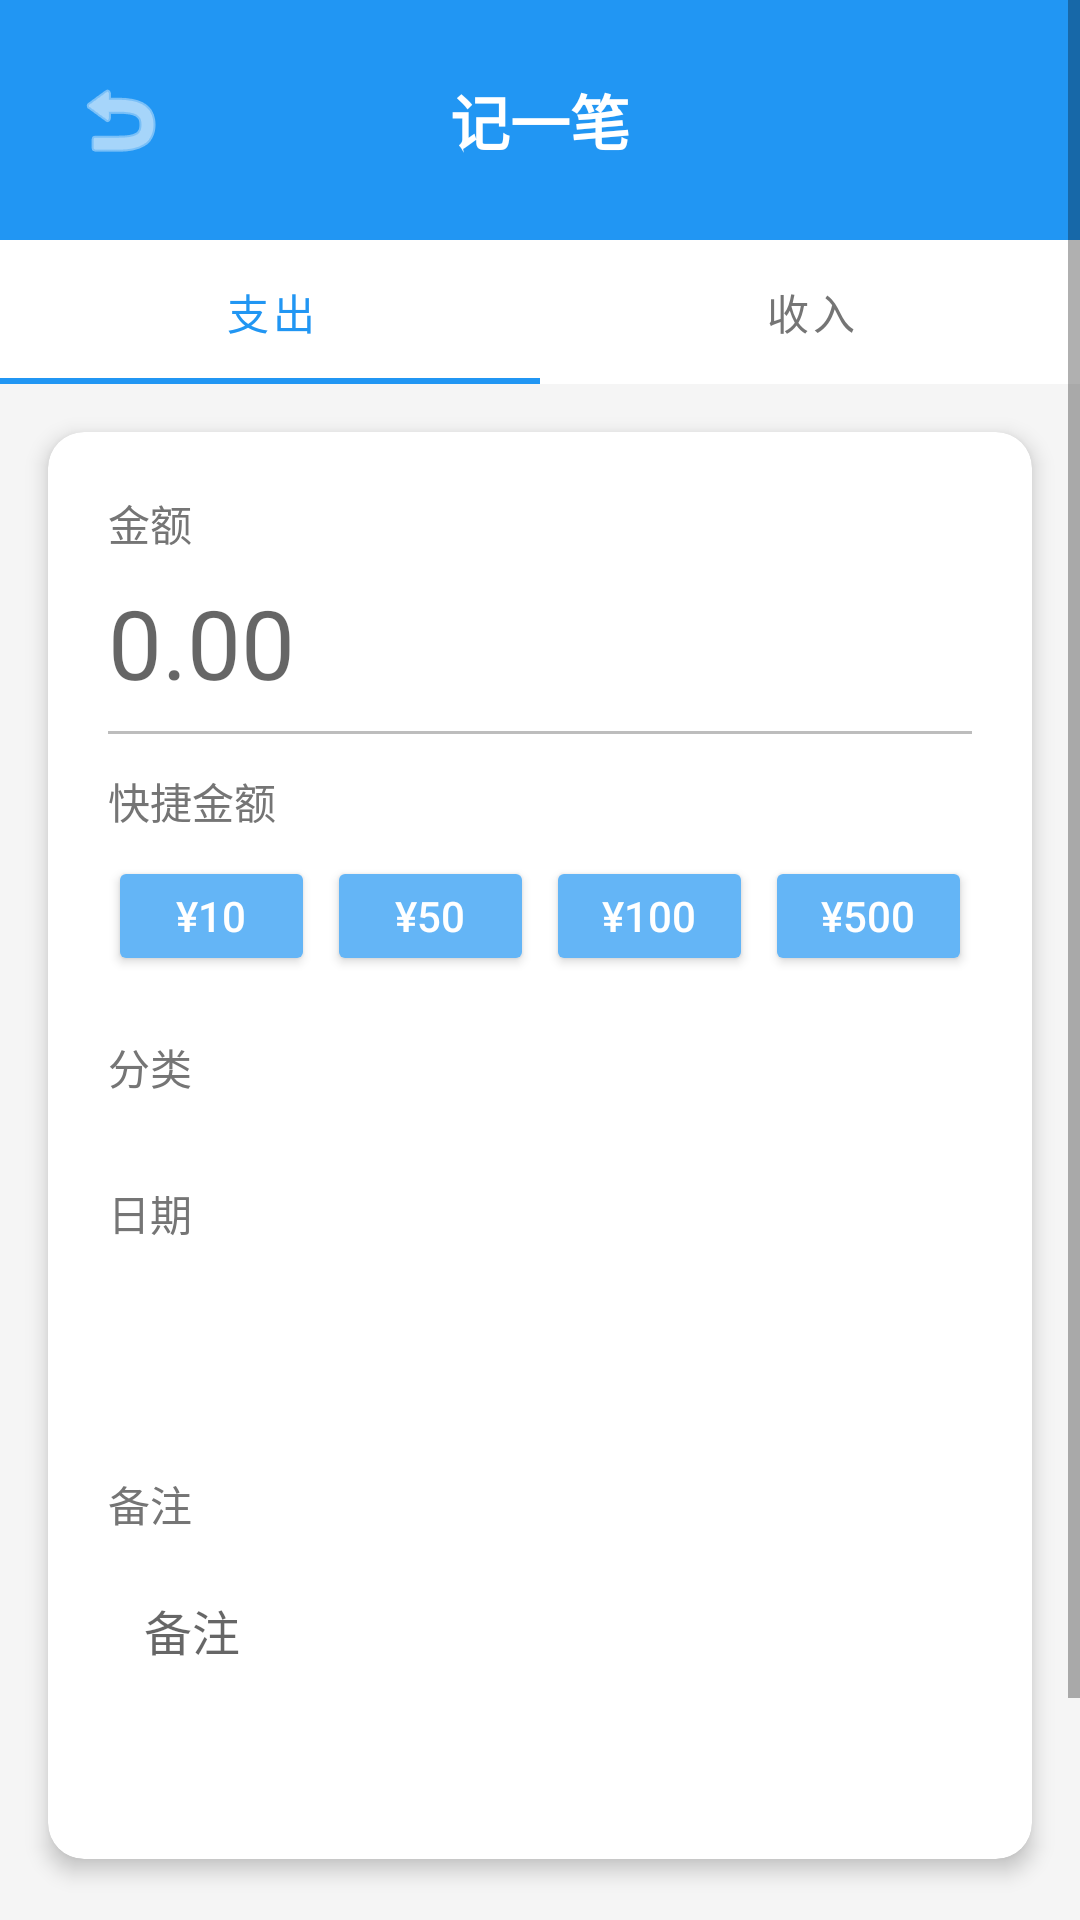

Produce the Android XML layout that renders to this screen, including the resource entries it uses.
<!-- AndroidManifest.xml: application theme Theme.MoneyTracker -->
<!-- res/layout/activity_add_transaction.xml -->
<?xml version="1.0" encoding="utf-8"?>
<ScrollView xmlns:android="http://schemas.android.com/apk/res/android"
    xmlns:app="http://schemas.android.com/apk/res-auto"
    xmlns:tools="http://schemas.android.com/tools"
    android:layout_width="match_parent"
    android:layout_height="match_parent"
    android:background="@color/background"
    tools:context=".AddTransactionActivity">

    <LinearLayout
        android:layout_width="match_parent"
        android:layout_height="wrap_content"
        android:orientation="vertical">

        <LinearLayout
            android:layout_width="match_parent"
            android:layout_height="wrap_content"
            android:background="@color/primary"
            android:padding="16dp"
            android:gravity="center_vertical">

            <ImageButton
                android:id="@+id/backButton"
                android:layout_width="48dp"
                android:layout_height="48dp"
                android:background="?attr/selectableItemBackgroundBorderless"
                android:src="@android:drawable/ic_menu_revert"
                app:tint="@color/white"
                android:contentDescription="@string/cancel" />

            <TextView
                android:id="@+id/titleTextView"
                android:layout_width="0dp"
                android:layout_height="wrap_content"
                android:layout_weight="1"
                android:text="@string/add"
                android:textColor="@color/white"
                android:textSize="20sp"
                android:textStyle="bold"
                android:gravity="center" />

            <View
                android:layout_width="48dp"
                android:layout_height="48dp" />
        </LinearLayout>

        <com.google.android.material.tabs.TabLayout
            android:id="@+id/typeTabLayout"
            android:layout_width="match_parent"
            android:layout_height="wrap_content"
            android:background="@color/white"
            app:tabSelectedTextColor="@color/primary"
            app:tabTextColor="@color/text_secondary"
            app:tabIndicatorColor="@color/primary">

            <com.google.android.material.tabs.TabItem
                android:layout_width="wrap_content"
                android:layout_height="wrap_content"
                android:text="@string/expense" />

            <com.google.android.material.tabs.TabItem
                android:layout_width="wrap_content"
                android:layout_height="wrap_content"
                android:text="@string/income" />
        </com.google.android.material.tabs.TabLayout>

        <androidx.cardview.widget.CardView
            android:layout_width="match_parent"
            android:layout_height="wrap_content"
            android:layout_margin="16dp"
            app:cardCornerRadius="12dp"
            app:cardElevation="4dp">

            <LinearLayout
                android:layout_width="match_parent"
                android:layout_height="wrap_content"
                android:orientation="vertical"
                android:padding="20dp">

                <TextView
                    android:layout_width="wrap_content"
                    android:layout_height="wrap_content"
                    android:text="@string/amount"
                    android:textColor="@color/text_secondary"
                    android:textSize="14sp" />

                <EditText
                    android:id="@+id/amountEditText"
                    android:layout_width="match_parent"
                    android:layout_height="wrap_content"
                    android:layout_marginTop="8dp"
                    android:hint="0.00"
                    android:textSize="32sp"
                    android:textColor="@color/text_primary"
                    android:inputType="numberDecimal"
                    android:background="@null" />

                <View
                    android:layout_width="match_parent"
                    android:layout_height="1dp"
                    android:background="@color/divider"
                    android:layout_marginTop="8dp" />

                <TextView
                    android:layout_width="wrap_content"
                    android:layout_height="wrap_content"
                    android:text="@string/quick_amount"
                    android:textColor="@color/text_secondary"
                    android:textSize="14sp"
                    android:layout_marginTop="12dp" />

                <LinearLayout
                    android:layout_width="match_parent"
                    android:layout_height="wrap_content"
                    android:orientation="horizontal"
                    android:layout_marginTop="8dp">

                    <Button
                        android:id="@+id/btnAmount10"
                        android:layout_width="0dp"
                        android:layout_height="40dp"
                        android:layout_weight="1"
                        android:layout_marginEnd="4dp"
                        android:text="¥10"
                        android:textSize="14sp"
                        android:backgroundTint="@color/primary_light"
                        android:textColor="@color/white" />

                    <Button
                        android:id="@+id/btnAmount50"
                        android:layout_width="0dp"
                        android:layout_height="40dp"
                        android:layout_weight="1"
                        android:layout_marginEnd="4dp"
                        android:text="¥50"
                        android:textSize="14sp"
                        android:backgroundTint="@color/primary_light"
                        android:textColor="@color/white" />

                    <Button
                        android:id="@+id/btnAmount100"
                        android:layout_width="0dp"
                        android:layout_height="40dp"
                        android:layout_weight="1"
                        android:layout_marginEnd="4dp"
                        android:text="¥100"
                        android:textSize="14sp"
                        android:backgroundTint="@color/primary_light"
                        android:textColor="@color/white" />

                    <Button
                        android:id="@+id/btnAmount500"
                        android:layout_width="0dp"
                        android:layout_height="40dp"
                        android:layout_weight="1"
                        android:text="¥500"
                        android:textSize="14sp"
                        android:backgroundTint="@color/primary_light"
                        android:textColor="@color/white" />
                </LinearLayout>

                <TextView
                    android:layout_width="wrap_content"
                    android:layout_height="wrap_content"
                    android:text="@string/category"
                    android:textColor="@color/text_secondary"
                    android:textSize="14sp"
                    android:layout_marginTop="20dp" />

                <androidx.recyclerview.widget.RecyclerView
                    android:id="@+id/categoryRecyclerView"
                    android:layout_width="match_parent"
                    android:layout_height="wrap_content"
                    android:layout_marginTop="8dp"
                    android:orientation="vertical" />

                <TextView
                    android:layout_width="wrap_content"
                    android:layout_height="wrap_content"
                    android:text="@string/date"
                    android:textColor="@color/text_secondary"
                    android:textSize="14sp"
                    android:layout_marginTop="20dp" />

                <TextView
                    android:id="@+id/dateTextView"
                    android:layout_width="match_parent"
                    android:layout_height="wrap_content"
                    android:layout_marginTop="8dp"
                    android:textSize="18sp"
                    android:textColor="@color/text_primary"
                    android:padding="12dp"
                    android:background="@drawable/date_selector_bg" />

                <TextView
                    android:layout_width="wrap_content"
                    android:layout_height="wrap_content"
                    android:text="@string/note"
                    android:textColor="@color/text_secondary"
                    android:textSize="14sp"
                    android:layout_marginTop="20dp" />

                <EditText
                    android:id="@+id/noteEditText"
                    android:layout_width="match_parent"
                    android:layout_height="wrap_content"
                    android:layout_marginTop="8dp"
                    android:hint="@string/note"
                    android:textSize="16sp"
                    android:minHeight="80dp"
                    android:gravity="top"
                    android:background="@drawable/note_bg"
                    android:padding="12dp" />

            </LinearLayout>
        </androidx.cardview.widget.CardView>

        <Button
            android:id="@+id/saveButton"
            android:layout_width="match_parent"
            android:layout_height="56dp"
            android:layout_margin="16dp"
            android:text="@string/save"
            android:textSize="16sp"
            android:textStyle="bold"
            android:backgroundTint="@color/primary"
            android:textColor="@color/white" />

    </LinearLayout>
</ScrollView>
<!-- resources referenced by this layout -->
<resources>
  <color name="background">#FFF5F5F5</color>
  <color name="divider">#FFBDBDBD</color>
  <color name="primary">#FF2196F3</color>
  <color name="primary_light">#FF64B5F6</color>
  <color name="text_primary">#FF212121</color>
  <color name="text_secondary">#FF757575</color>
  <color name="white">#FFFFFFFF</color>
  <string name="add">记一笔</string>
  <string name="amount">金额</string>
  <string name="cancel">取消</string>
  <string name="category">分类</string>
  <string name="date">日期</string>
  <string name="expense">支出</string>
  <string name="income">收入</string>
  <string name="note">备注</string>
  <string name="quick_amount">快捷金额</string>
  <string name="save">保存</string>
  <style name="Theme.MoneyTracker" parent="Theme.MaterialComponents.Light.NoActionBar">
          <item name="colorPrimary">@color/primary</item>
          <item name="colorPrimaryDark">@color/primary_dark</item>
          <item name="colorAccent">@color/primary</item>
          <item name="android:windowBackground">@color/background</item>
          <item name="android:statusBarColor">@color/primary</item>
      </style>
  <color name="primary_dark">#FF1976D2</color>
</resources>
